Run: headless pygame with SDL's dummy video driver; simulated clock (each Clock.tick advances the game by its frame time, no real sleeping); random seed 0; keys injected as events and as key.get_pressed() state; no mouse input.
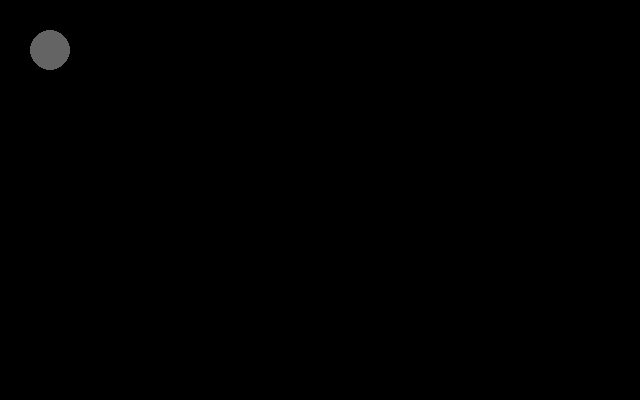
Frame 1 of 4 · flips 1–60 · no input
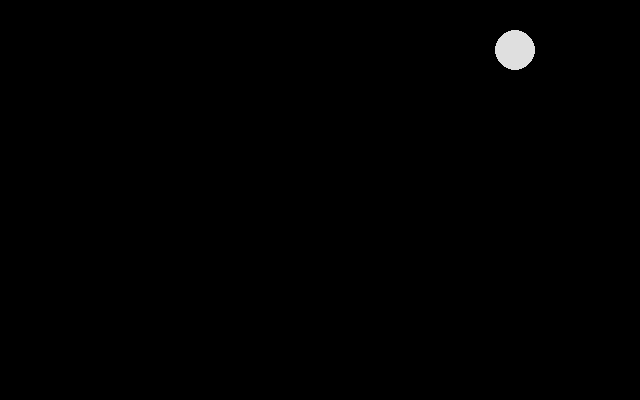
Frame 2 of 4 · flips 61–180 · tapped SPACE, RETURN · held RIGHT (→), D
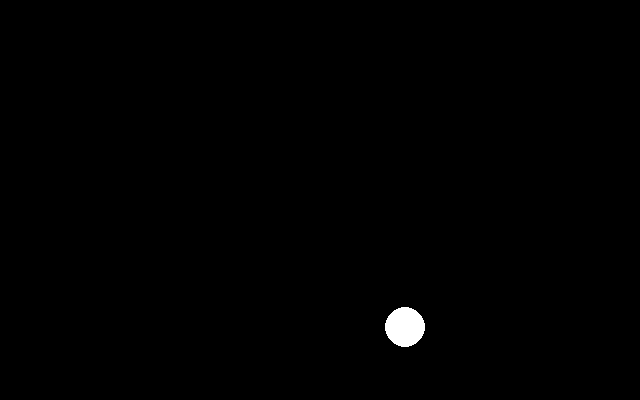
Frame 3 of 4 · flips 181–300 · held DOWN (↓), S
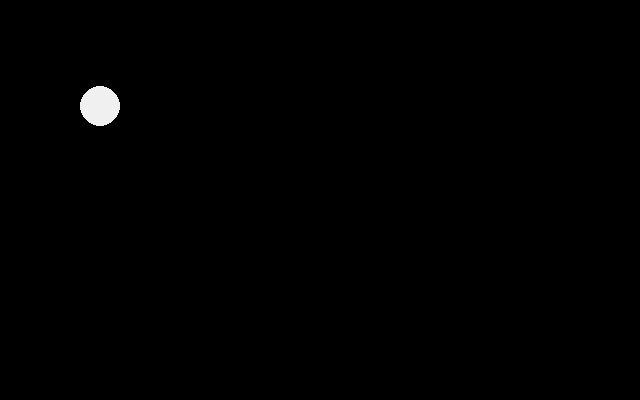
Frame 4 of 4 · flips 301–420 · held LEFT (←), A, UP (↑), W

The pygame program that drew these frames:

import pygame
import math

class Vec2:
    def __init__(self, x = 0, y = 0):
        self.x, self.y = x, y

    def __add__(self, v):
        return Vec2(self.x + v.x, self.y + v.y)

    def __sub__(self, v):
        return Vec2(self.x - v.x, self.y - v.y)

    def __mul__(self, alpha):
        return Vec2(self.x * alpha, self.y * alpha)

    def __rmul__(self, alpha):
        return Vec2(self.x * alpha, self.y * alpha)

    def intpair(self):
        return (int(self.x), int(self.y))

    def len(self):
        return math.sqrt(self.x * self.x + self.y * self.y)

class Rect:
    def __init__(self, left, top, right, bottom):
        self.left, self.top, self.right, self.bottom =\
            left, top, right, bottom

class Frame:
    def __init__(self, pressed, dt):
        self.pressed = pressed
        self.dt = dt

class Canvas:
    def __init__(self, screen):
        self.screen = screen

    def clear(self):
        self.screen.fill((0, 0, 0))

    def circle(self, color, pos, radius):
        pygame.draw.circle(self.screen, color, pos, radius)

class Player:
    def refresh_color(self):
        """Set color (it depens on the module of Player speed)"""
        self.color = min(255, int(self.v.len()) + 100)

    def __init__(self, pos, rect, a = 500, radius = 20):
        """Constructor of Player class
        self.a - acceleration coef.
        self.r - radius
        """
        self.pos, self.a, self.r = Vec2(*pos), a, radius
        self.rect = rect
        self.v = Vec2()
        self.refresh_color()

    def handle_border(self):
        if self.pos.x - self.r < self.rect.left:
            if self.v.x < 0:
                self.v.x = -self.v.x
            self.pos.x = self.rect.left + self.r
        if self.pos.y - self.r < self.rect.top:
            if self.v.y < 0:
                self.v.y = -self.v.y
            self.pos.y = self.rect.top + self.r
        if self.pos.x + self.r > self.rect.right:
            if self.v.x > 0:
                self.v.x = -self.v.x
            self.pos.x = self.rect.right - self.r;
        if self.pos.y + self.r > self.rect.bottom:
            if self.v.y > 0:
                self.v.y = -self.v.y
            self.pos.y = self.rect.bottom - self.r

    def update(self, frame):
        """Update Player state"""
        f = Vec2()
        f.x = frame.pressed[pygame.K_RIGHT] - frame.pressed[pygame.K_LEFT];
        f.y = frame.pressed[pygame.K_DOWN] - frame.pressed[pygame.K_UP];
        f *= self.a
        self.v = self.v + frame.dt * (f - self.v)
        self.pos += frame.dt * self.v

        self.handle_border()

        self.refresh_color()

    def render(self, canvas):
        """Draw Player on the Game window"""
        canvas.circle((self.color, self.color, self.color),
                      self.pos.intpair(), self.r)

class World:
    def __init__(self):
        self.units = []

    def update(self, frame):
        for u in self.units:
            u.update(frame)

    def render(self, canvas):
        canvas.clear()
        for u in self.units:
            u.render(canvas)

    def addUnit(self, u):
        self.units.append(u)

class Game:
    def __init__(self):
        self._running = True
        self.size = self.width, self.height = 640, 400
        self.screen = pygame.display.set_mode(self.size, pygame.HWSURFACE)
        pygame.display.set_caption('Game')
        self.clock = pygame.time.Clock()

        self.canvas = Canvas(self.screen)

        self.world = World()
        self.world.addUnit(Player(pos = (50, 50), rect = Rect(0, 0, 640, 400)))

    def exit(self):
        """Exit the game"""
        self._running = False

    def handle_event(self, event):
        """Handling one pygame event"""
        if event.type == pygame.QUIT:
            # close window event
            self.exit()
        elif event.type == pygame.KEYDOWN:
            # keyboard event on press ESC
            if event.key == pygame.K_ESCAPE:
                self.exit()

    def cleanup(self):
        """Cleanup the Game"""
        pygame.quit()

    def execute(self):
        """Execution loop of the game"""
        while self._running:
            # get all pygame events from queue
            for event in pygame.event.get():
                self.handle_event(event)

            dt = self.clock.tick(50) / 1000.0
            self.world.update(Frame(pygame.key.get_pressed(), dt))
            self.world.render(self.canvas)
            pygame.display.flip()

        self.cleanup()

if __name__ == "__main__":
    game = Game()
    game.execute()
